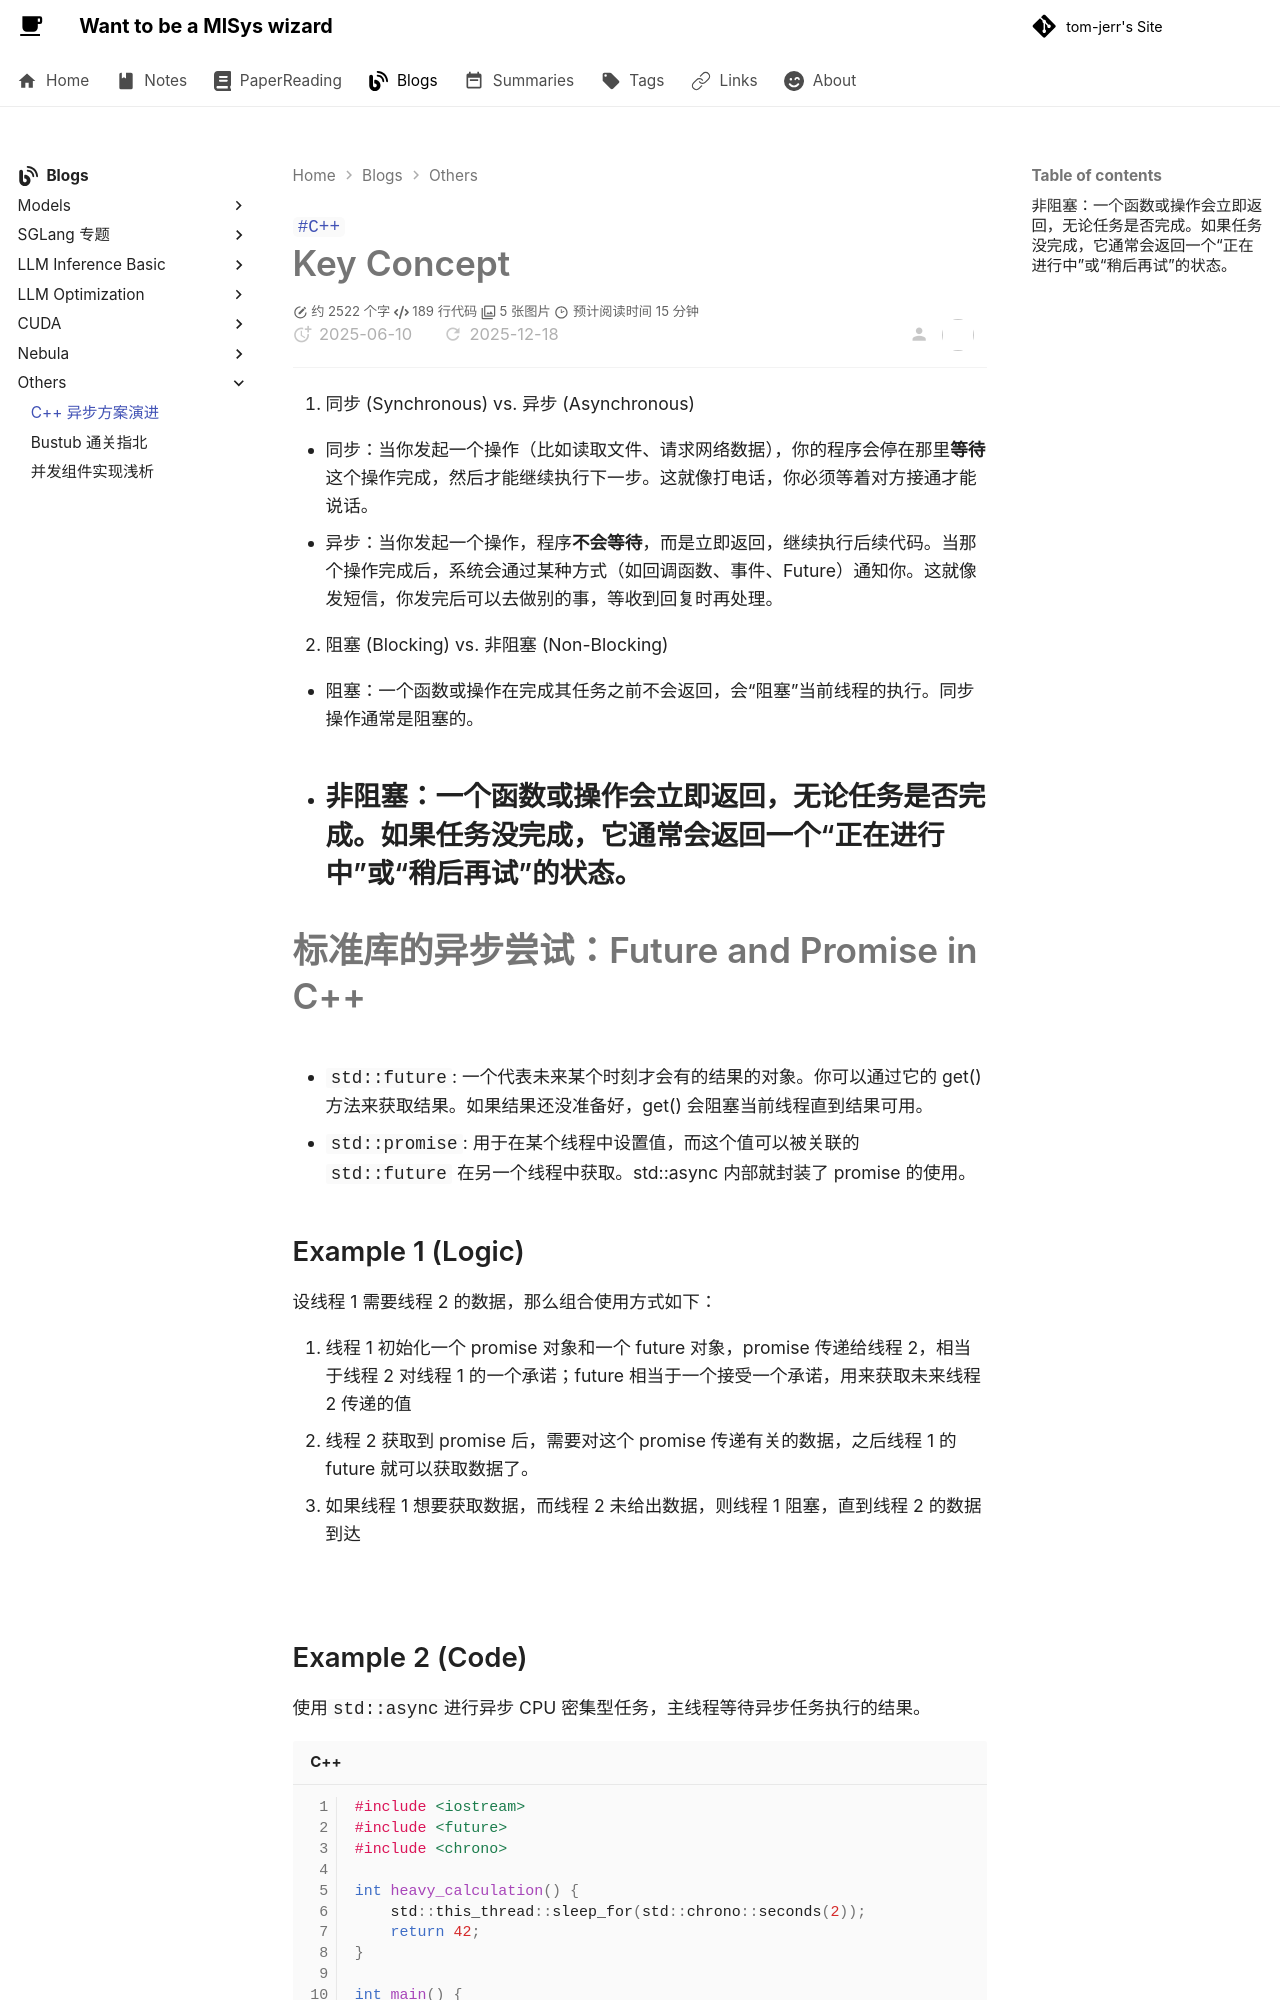

repository: tom-jerr/tom-jerr.github.io · page: blogs/posts/C++异步方案/index.html · generator: mkdocs

---

title: The history of C++ Asynchronous Solutions
created: 2025-06-10
update:
description: C++ 的异步执行方案历史演进，从标准库的 Future 和 Promise，到 Folly 的扩展封装，再到 C++26 中的 std::execution 和协程的结合，详细介绍了各个方案的原理和使用方法。
tags:

- C++
cover: /img/async.png
---

# Key Concept

1. 同步 (Synchronous) vs. 异步 (Asynchronous)

- 同步：当你发起一个操作（比如读取文件、请求网络数据），你的程序会停在那里**等待**这个操作完成，然后才能继续执行下一步。这就像打电话，你必须等着对方接通才能说话。
- 异步：当你发起一个操作，程序**不会等待**，而是立即返回，继续执行后续代码。当那个操作完成后，系统会通过某种方式（如回调函数、事件、Future）通知你。这就像发短信，你发完后可以去做别的事，等收到回复时再处理。

2. 阻塞 (Blocking) vs. 非阻塞 (Non-Blocking)

- 阻塞：一个函数或操作在完成其任务之前不会返回，会“阻塞”当前线程的执行。同步操作通常是阻塞的。
- 非阻塞：一个函数或操作会立即返回，无论任务是否完成。如果任务没完成，它通常会返回一个“正在进行中”或“稍后再试”的状态。
-

# 标准库的异步尝试：Future and Promise in C++

- `std::future`: 一个代表未来某个时刻才会有的结果的对象。你可以通过它的 get() 方法来获取结果。如果结果还没准备好，get() 会阻塞当前线程直到结果可用。
- `std::promise`: 用于在某个线程中设置值，而这个值可以被关联的 `std::future` 在另一个线程中获取。std::async 内部就封装了 promise 的使用。

## Example 1 (Logic)

设线程 1 需要线程 2 的数据，那么组合使用方式如下：

1. 线程 1 初始化一个 promise 对象和一个 future 对象，promise 传递给线程 2，相当于线程 2 对线程 1 的一个承诺；future 相当于一个接受一个承诺，用来获取未来线程 2 传递的值
1. 线程 2 获取到 promise 后，需要对这个 promise 传递有关的数据，之后线程 1 的 future 就可以获取数据了。
1. 如果线程 1 想要获取数据，而线程 2 未给出数据，则线程 1 阻塞，直到线程 2 的数据到达

![](img/future-promise-cpp.png)

## Example 2 (Code)

使用`std::async`进行异步 CPU 密集型任务，主线程等待异步任务执行的结果。

```c++
#include <iostream>
#include <future>
#include <chrono>

int heavy_calculation() {
    std::this_thread::sleep_for(std::chrono::seconds(2));
    return 42;
}

int main() {
    // 使用 std::async 异步启动任务
    std::future<int> result_future = std::async(std::launch::async, heavy_calculation);

    std::cout << "Main thread continues working while calculation is in progress..." << std::endl;
    // ... 在这里做其他事情 ...

    std::cout << "Waiting for the result..." << std::endl;
    int result = result_future.get(); // get()会阻塞直到结果可用

    std::cout << "The calculated result is: " << result << std::endl;
    return 0;
}
```

# Folly 对标准库的进一步封装和扩展：Future and Promise in Folly

Future 的执行通过 Executor 执行，Folly 允许 Future 进行链式调用，Promise setValue 后执行回调，这一步实际上是将该过程加入 eventloop，由事件循环去触发。

![](img/future-promise-folly.png)
